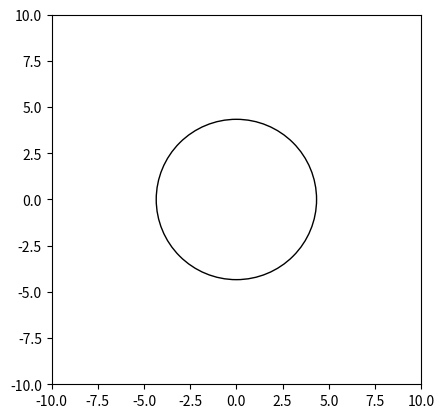

This chart was generated by the following Python code: (Note: this script raises an exception after producing the figure.)
import matplotlib.pyplot as plt
import numpy as np
import matplotlib.animation as animation

# Create a figure and axis
fig, ax = plt.subplots()
ax.set_aspect('equal', 'box')
ax.set_xlim(-10, 10)
ax.set_ylim(-10, 10)

# Create a circle
circle = plt.Circle((0, 0), 1, fill=False)
ax.add_artist(circle)

# Animation function
def update(frame):
    circle.set_radius(5 * np.abs(np.sin(frame / 10)))
    return circle,

# Create the animation
ani = animation.FuncAnimation(fig, update, frames=np.arange(0, 200), interval=50)

# Save the animation as an MP4 file
ani.save('expanding_contracting_circle.mp4', writer='ffmpeg', fps=30)

print("Animation saved as 'expanding_contracting_circle.mp4'")
